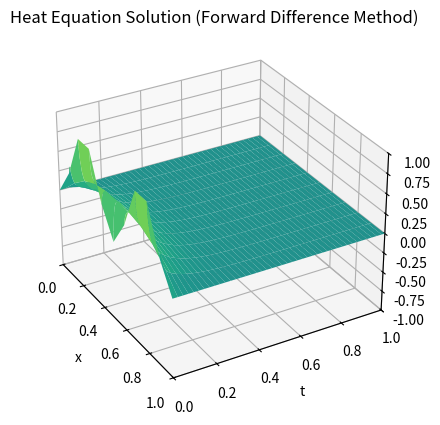

Python code for this plot:
import numpy as np
import matplotlib.pyplot as plt

def heatfd(xl, xr, yb, yt, M, N):
    f = lambda x: np.sin(2*np.pi*x)**2  # Initial condition function
    l = lambda t: 0*t  # Left boundary condition
    r = lambda t: 0*t  # Right boundary condition
    D = 1  # Diffusion coefficient
    print('hi')
    h = (xr - xl)/M  # Space step size
    k = (yt - yb)/N  # Time step size
    m = M - 1  # Number of spatial steps
    n = N  # Number of time steps
    sigma = D*k/(h**2)  # Stability parameter
    # Define matrix A
    a = np.diag(1-2*sigma*np.ones(m))+np.diag(sigma*np.ones(m-1),1)+np.diag(sigma*np.ones(m-1),-1)
    # Set boundary conditions
    lside = l(yb + np.arange(n+1)*k)  # Left boundary values
    rside = r(yb + np.arange(n+1)*k)  # Right boundary values
    # Initialize solution matrix
    w = np.zeros((m, n + 1))
    w[:,0] = f(xl + (1+np.arange(m))*h)  # Initial conditions
    # Time-stepping
    for j in range(n):
        w[:,j+1] = a@w[:,j] + sigma*np.concatenate(([lside[j]],np.zeros(m-2),[rside[j]]))
    # Attach boundary conditions
    w = np.vstack((lside, w, rside))
    # Prepare for plotting
    x = np.linspace(xl, xr, m + 2)
    t = np.linspace(yb, yt, n + 1)
    # 3-D Plot of the solution
    X, T = np.meshgrid(x, t)
    fig = plt.figure()
    ax = fig.add_subplot(111, projection='3d')
    ax.plot_surface(X, T, w.T, cmap='viridis', vmin=-1.,vmax=1.)
    ax.set_xlabel('x')
    ax.set_ylabel('t')
    ax.set_zlabel('w')
    ax.set_title('Heat Equation Solution (Forward Difference Method)')
    plt.xlim(xl, xr)
    plt.ylim(yb, yt)
    ax.set_zlim(-1.,1.)
    ax.view_init(elev=30, azim=-30)  # Set the view angle
    plt.show()

    return w

# Example usage
w = heatfd(0, 1, 0, 1, 10, 250)
